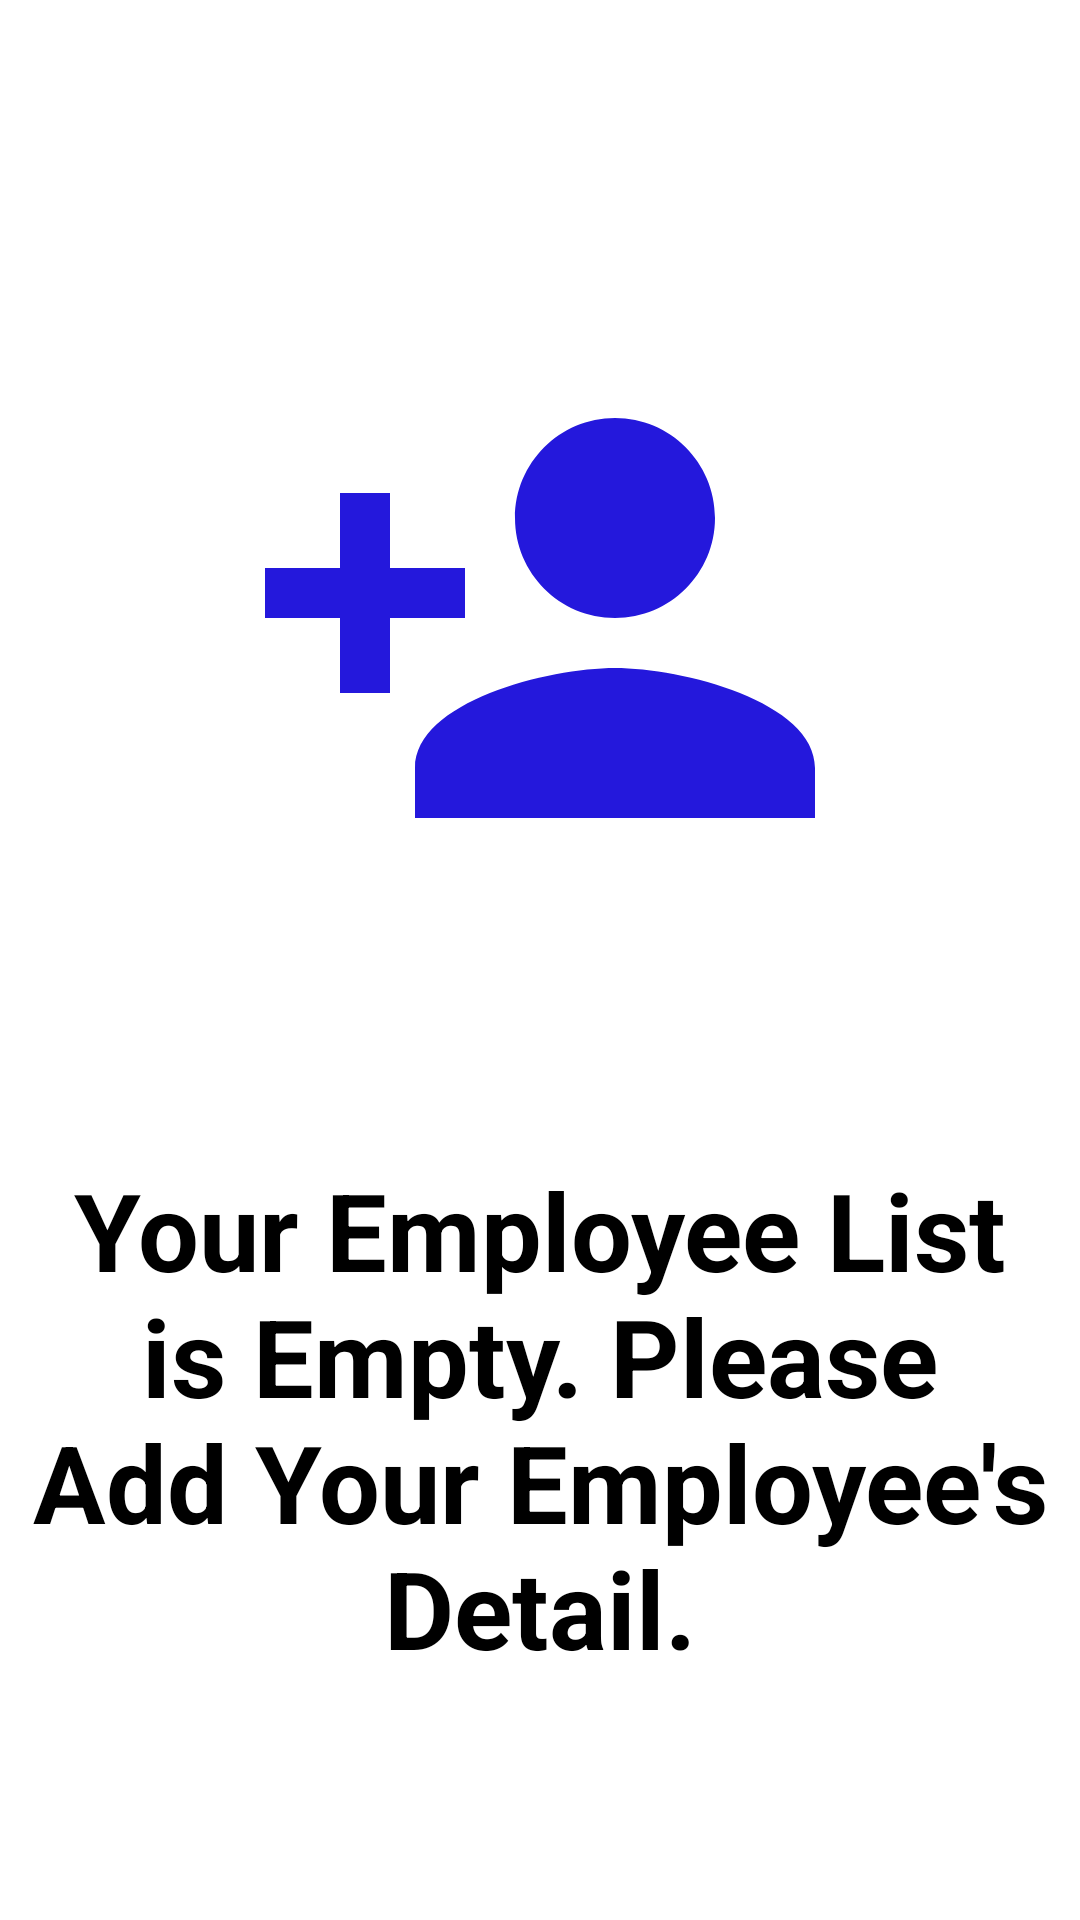

Android layout source for this screen:
<!-- AndroidManifest.xml: application theme Theme.KorawanIndia -->
<!-- res/layout/activity_salary_slips.xml -->
<?xml version="1.0" encoding="utf-8"?>
<LinearLayout
    xmlns:android="http://schemas.android.com/apk/res/android"
    xmlns:app="http://schemas.android.com/apk/res-auto"
    xmlns:tools="http://schemas.android.com/tools"
    android:layout_width="match_parent"
    android:layout_height="match_parent"
    android:gravity="bottom"
    android:orientation="vertical"
    tools:context=".activities.SalarySlips">

    <ImageView
        android:layout_width="200dp"
        android:layout_height="200dp"
        android:layout_gravity="center"
        android:src="@drawable/add_employee" />

    <TextView
        android:id="@+id/textViewSalarySlip"
        android:layout_width="match_parent"
        android:layout_height="334dp"
        android:gravity="center"
        android:text="@string/empty_emloyee_list"
        android:textColor="@color/black"
        android:textSize="36sp"
        android:textStyle="bold" />

</LinearLayout>
<!-- resources referenced by this layout -->
<resources>
  <color name="black">#FF000000</color>
  <!-- drawable add_employee (drawable) -->
  <vector android:height="24dp" android:tint="#2418DC"
      android:viewportHeight="24" android:viewportWidth="24"
      android:width="24dp" xmlns:android="http://schemas.android.com/apk/res/android">
      <path android:fillColor="@android:color/white" android:pathData="M15,12c2.21,0 4,-1.79 4,-4s-1.79,-4 -4,-4 -4,1.79 -4,4 1.79,4 4,4zM6,10L6,7L4,7v3L1,10v2h3v3h2v-3h3v-2L6,10zM15,14c-2.67,0 -8,1.34 -8,4v2h16v-2c0,-2.66 -5.33,-4 -8,-4z"/>
  </vector>
  <string name="empty_emloyee_list">Your Employee List is Empty. Please Add Your Employee\'s Detail.</string>
  <style name="Theme.KorawanIndia" parent="Theme.MaterialComponents.DayNight.DarkActionBar">
          
          <item name="colorPrimary">@color/purple_500</item>
          <item name="colorPrimaryVariant">@color/purple_700</item>
          <item name="colorOnPrimary">@color/white</item>
          
          <item name="colorSecondary">@color/teal_200</item>
          <item name="colorSecondaryVariant">@color/teal_700</item>
          <item name="colorOnSecondary">@color/black</item>
          
          <item name="android:statusBarColor" tools:targetApi="l">?attr/colorPrimaryVariant</item>
          
      </style>
  <color name="purple_500">#FF6200EE</color>
  <color name="purple_700">#FF3700B3</color>
  <color name="white">#FFFFFFFF</color>
  <color name="teal_200">#FF03DAC5</color>
  <color name="teal_700">#FF018786</color>
</resources>
